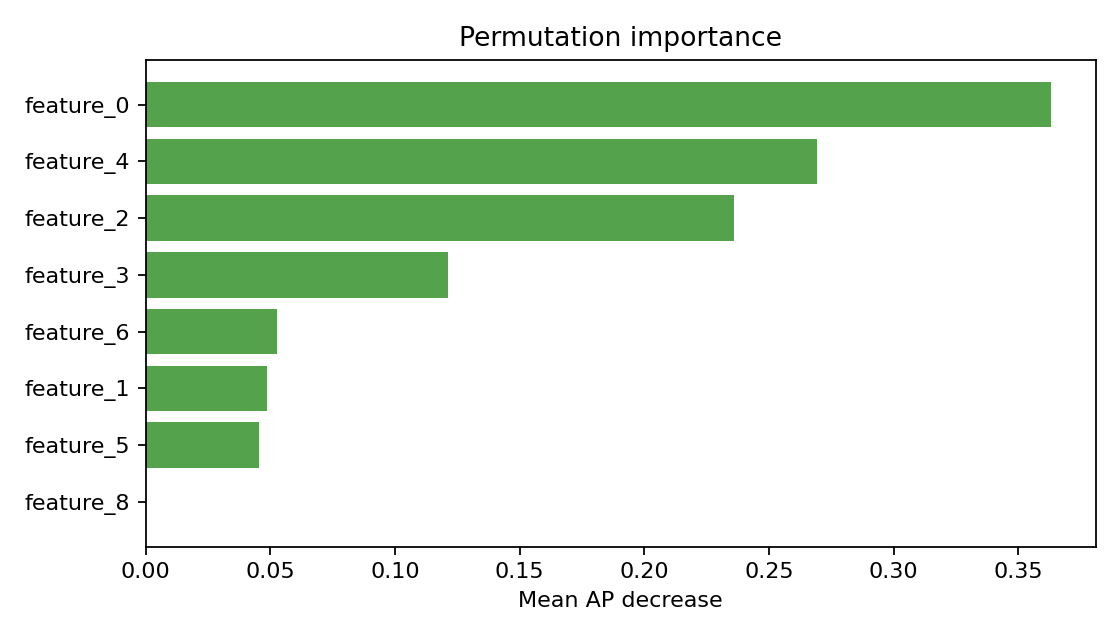

Data behind this chart, as committed beside it:
feature, importance_mean
feature_0, 0.363
feature_4, 0.2691
feature_2, 0.2359
feature_3, 0.1215
feature_6, 0.0526
feature_1, 0.0488
feature_5, 0.04553
feature_8, 3.90456805756445e-05
feature_9, -0.0001358
feature_7, -0.00143
